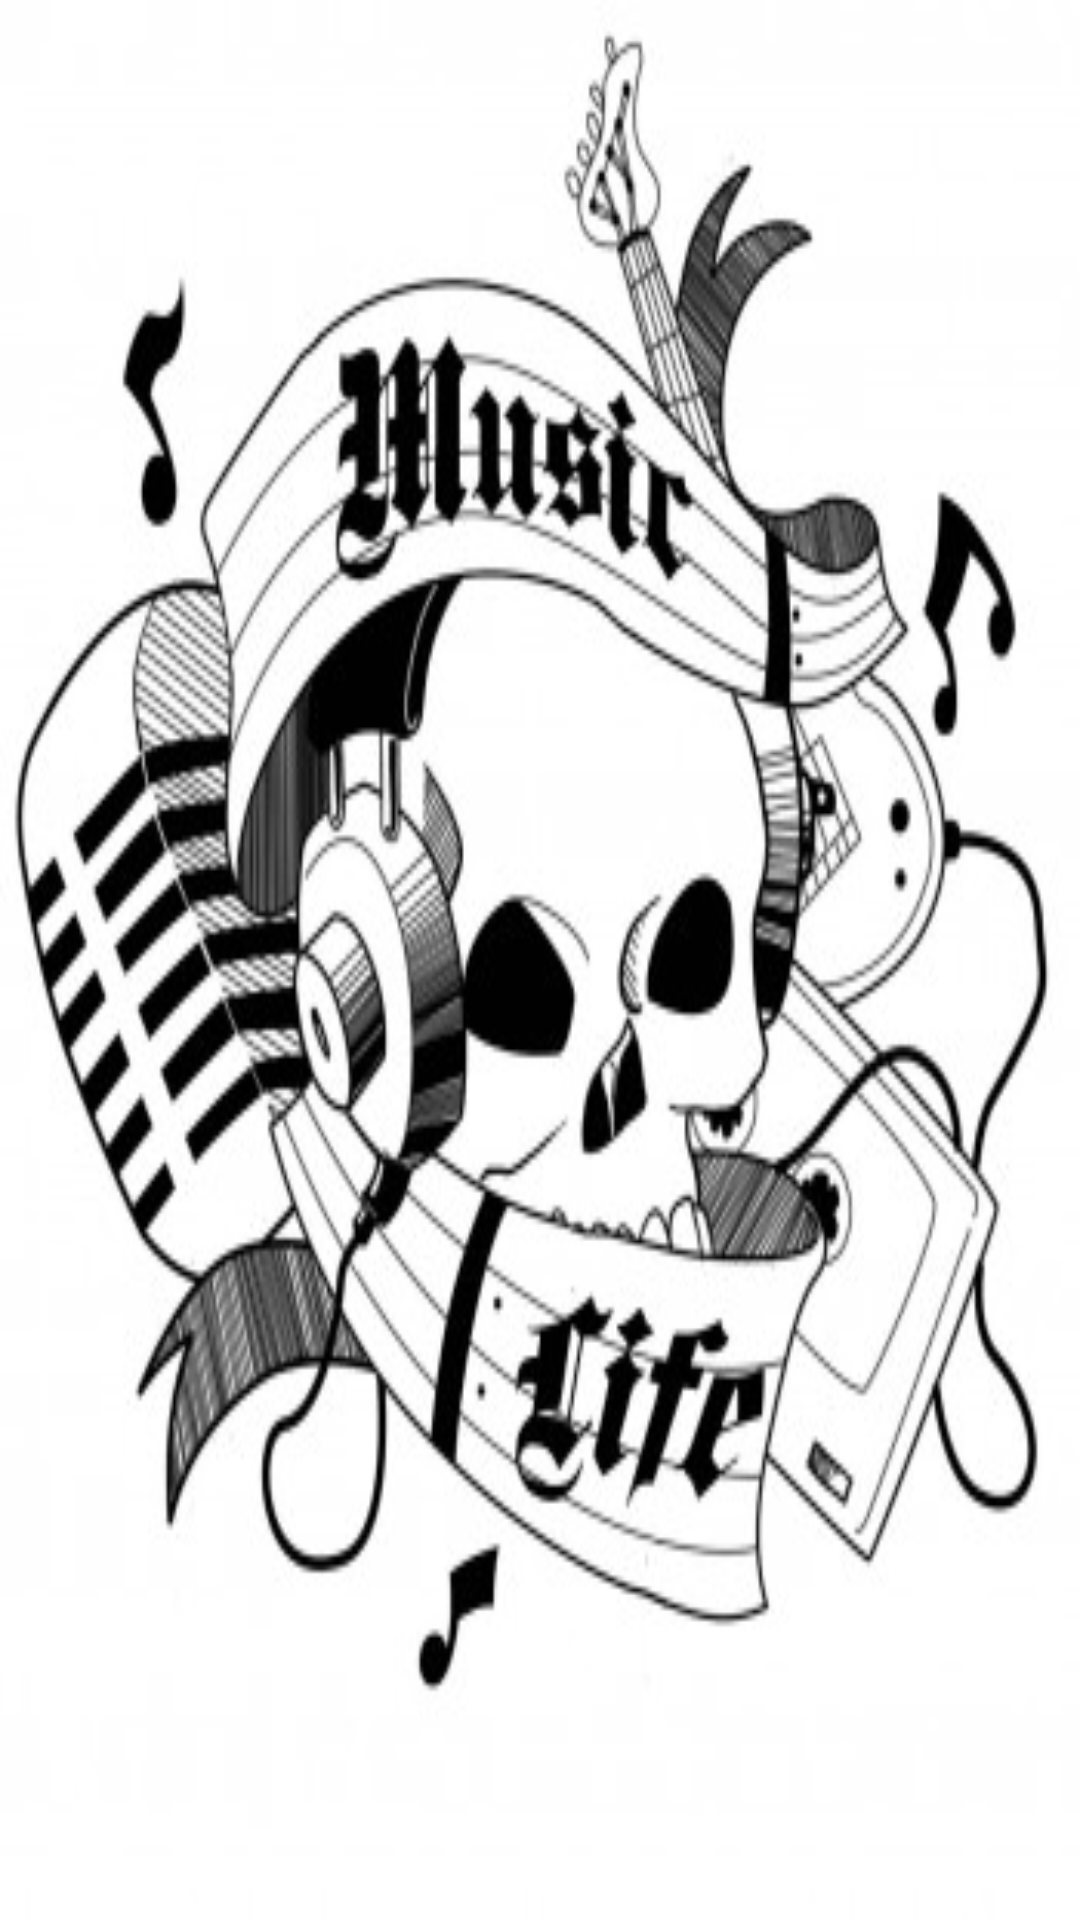

The Android layout XML behind this screen, and the referenced resources:
<!-- AndroidManifest.xml: application theme AppTheme -->
<!-- res/layout/activity_splash_screen.xml -->
<?xml version="1.0" encoding="utf-8"?>
<android.support.constraint.ConstraintLayout xmlns:android="http://schemas.android.com/apk/res/android"
    xmlns:app="http://schemas.android.com/apk/res-auto"
    xmlns:tools="http://schemas.android.com/tools"
    android:layout_width="match_parent"
    android:layout_height="match_parent"
    tools:context="com.ambar.musicplayerapp.SplashScreen"
    android:background="@drawable/music7">

</android.support.constraint.ConstraintLayout>
<!-- resources referenced by this layout -->
<resources>
  <!-- drawable music7: jpg bitmap (drawable, 39505 bytes) -->
  <style name="AppTheme" parent="Theme.AppCompat.Light.NoActionBar">
          <item name="android:windowIsTranslucent">true</item>
          <item name="android:windowContentOverlay">@null</item>
  
          <item name="colorPrimary">@color/colorPrimary</item>
          <item name="colorPrimaryDark">@color/colorPrimaryDark</item>
          <item name="colorAccent">@color/colorAccent</item>
      </style>
  <!-- not gathered from this repository: default colours our renderer supplied (Android Studio template values) -->
  <color name="colorPrimary">#FF6200EE</color>
  <color name="colorPrimaryDark">#FF3700B3</color>
  <color name="colorAccent">#FF03DAC5</color>
</resources>
